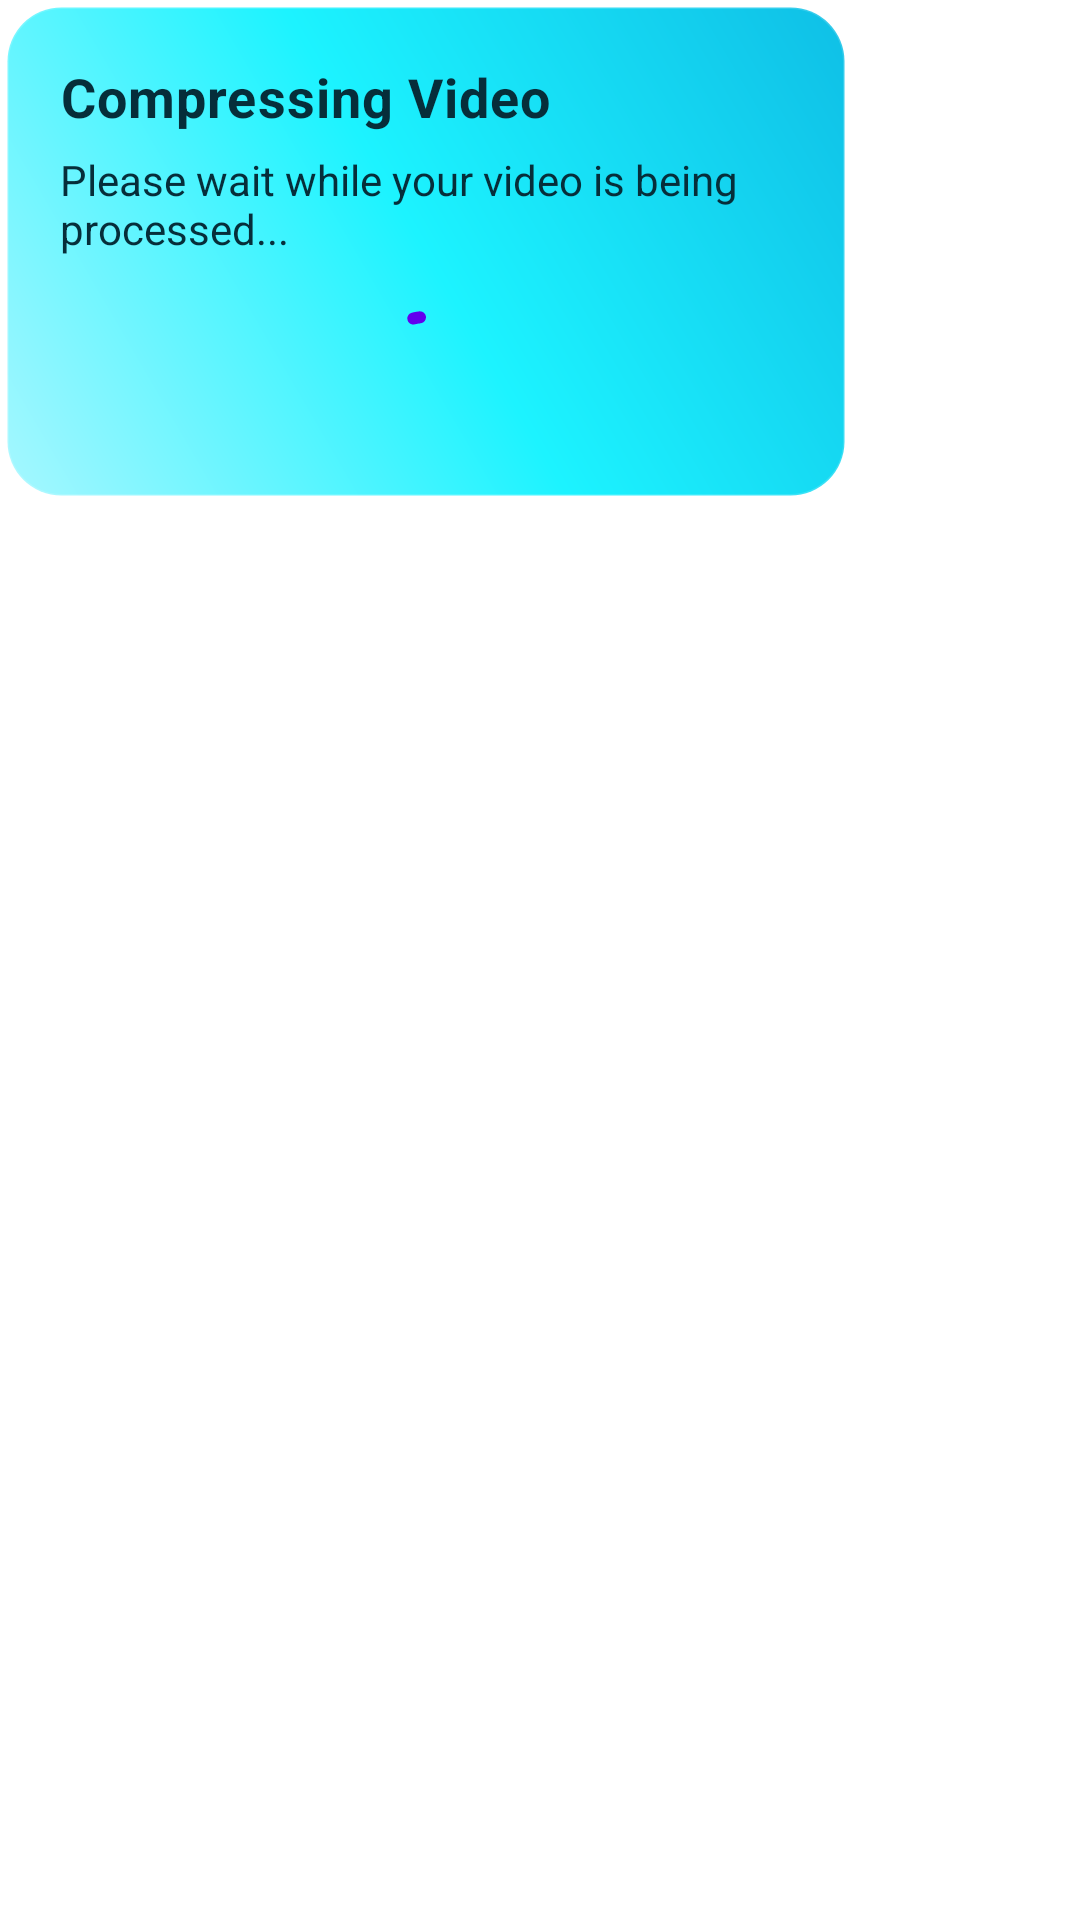

Here is an Android app screen rendered from its layout file. Give the layout XML and the strings, colors and styles it references.
<!-- AndroidManifest.xml: application theme Theme.MyApplication -->
<!-- res/layout/dialog_progress_pretty.xml -->
<?xml version="1.0" encoding="utf-8"?>
<FrameLayout xmlns:android="http://schemas.android.com/apk/res/android"
    android:layout_width="wrap_content"
    android:layout_height="wrap_content"
    xmlns:app="http://schemas.android.com/apk/res-auto"
    android:padding="2dp">

    
    <LinearLayout
        android:layout_width="280dp"
        android:layout_height="wrap_content"
        android:orientation="vertical"
        android:padding="18dp"
        android:background="@drawable/bg_dialog_glass"
        android:clipToOutline="true">

        
        <TextView
            android:id="@+id/tvTitle"
            android:layout_width="match_parent"
            android:layout_height="wrap_content"
            android:text="Compressing Video"
            android:textSize="18sp"
            android:textStyle="bold"
            android:textColor="#062E3A"
            android:letterSpacing="0.02"
            android:paddingBottom="6dp" />

        
        <TextView
            android:id="@+id/tvMessage"
            android:layout_width="match_parent"
            android:layout_height="wrap_content"
            android:text="Please wait while your video is being processed..."
            android:textSize="14sp"
            android:textColor="#062E3A"
            android:paddingBottom="14dp" />

        
        <com.google.android.material.progressindicator.CircularProgressIndicator
            android:id="@+id/progress"
            style="@style/Widget.Material3.CircularProgressIndicator"
            android:layout_width="36dp"
            android:layout_height="36dp"
            app:trackColor="#062E3A"
            android:layout_gravity="center_horizontal"
            android:indeterminate="true" />
    </LinearLayout>
</FrameLayout>
<!-- resources referenced by this layout -->
<resources>
  <!-- drawable bg_dialog_glass (drawable) -->
  <?xml version="1.0" encoding="utf-8"?>
  <shape xmlns:android="http://schemas.android.com/apk/res/android"
      android:shape="rectangle">
      
      <gradient
          android:angle="45"
          android:centerColor="#1CF3FF"
          android:endColor="#0FBFE6"
          android:startColor="#A6F7FF"
          android:type="linear" />
  
      <corners android:radius="18dp" />
      <stroke
          android:width="1dp"
          android:color="#26FFFFFF" /> 
  </shape>
  <style name="Theme.MyApplication" parent="Theme.MaterialComponents.DayNight.NoActionBar">
          
          <item name="colorPrimary">@color/primary</item>
          <item name="colorPrimaryVariant">@color/primaryDark</item>
          <item name="colorOnPrimary">@color/onPrimary</item>
          <item name="colorSecondary">@color/secondary</item>
          <item name="colorSecondaryVariant">@color/secondaryDark</item>
          <item name="colorOnSecondary">@color/onSecondary</item>
          <item name="android:statusBarColor">@android:color/transparent</item>
          <item name="android:windowLightStatusBar">false</item>
      </style>
  
      &gt;
  <color name="primary">#6200EE</color>
  <color name="primaryDark">#3700B3</color>
  <color name="onPrimary">#FFFFFF</color>
  <color name="secondary">#03DAC6</color>
  <color name="secondaryDark">#018786</color>
  <color name="onSecondary">#000000</color>
</resources>
